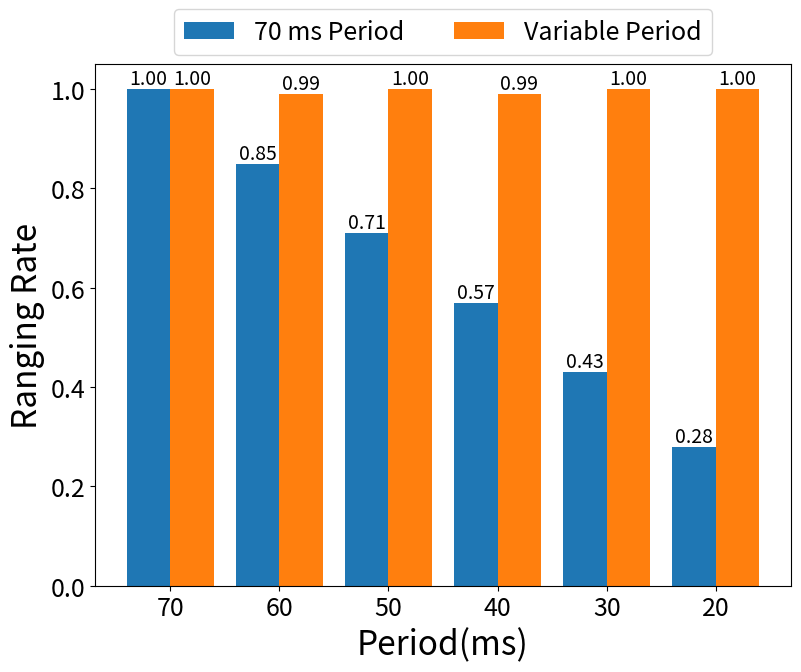

Python code for this plot:
from matplotlib import pyplot as plt

# 定义数据
x_positions = [70, 60, 50, 40, 30, 20]  # 用于定位柱状图的 x 位置
y_rangingRate_70msPeriod = [0.28, 0.43, 0.57, 0.71, 0.85, 1]
y_rangingRate_varPeriod = [1, 1, 0.99, 1, 0.99, 1]

# 定义柱状图宽度
bar_width = 4

# 创建柱状图
plt.figure(figsize=(8, 6))
bars1 = plt.bar([x - bar_width/2 for x in x_positions], y_rangingRate_70msPeriod, width=bar_width, label='70 ms Period')
bars2 = plt.bar([x + bar_width/2 for x in x_positions], y_rangingRate_varPeriod, width=bar_width, label='Variable Period')

# 为每个柱子添加数值标注
for bars in [bars1, bars2]:
    for bar in bars:
        yval = bar.get_height()
        plt.text(bar.get_x() + bar.get_width()/2, yval, f'{yval:.2f}', ha='center', va='bottom', fontsize=14)

# 自定义 x 轴为字符串
labels = ['20', '30', '40', '50', '60', '70']  # 转换为字符串，按照期望顺序
plt.xlabel('Period(ms)', fontsize=24)
plt.ylabel('Ranging Rate', fontsize=24)
plt.xticks(x_positions, labels, fontsize=18)  # 使用字符串标签
plt.yticks(fontsize=18)
plt.legend(loc='upper center', bbox_to_anchor=(0.5, 1.13), ncol=2, fontsize=18)  # Legend placed at the top center
plt.subplots_adjust(left=0.12, right=0.99, top=0.999, bottom=0.13)
# 显示图表
plt.show()
